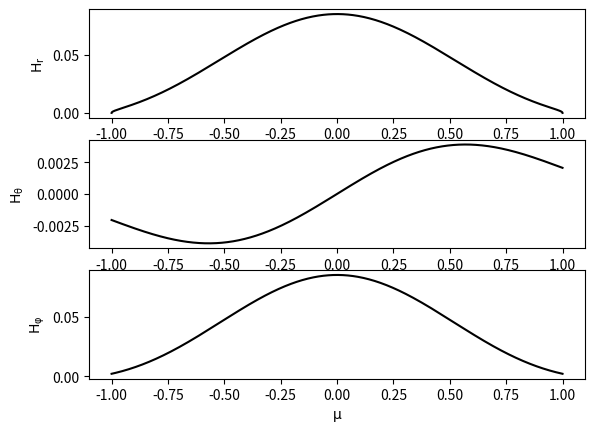

This chart was generated by the following Python code:
#!/usr/bin/env python3
#
# File: Hough.py
# [redacted]
# License: GPL-3+
# Description: Module that computes Hough functions

import numpy as np

def hough_functions(nu, l, m, npts=400, lmbd=None, extra=False, diag_only=False):
    """ Compute Hough functions
    Parameters:
    - nu:       spin factor
    - l:        degree
    - m:        azimuthal order
    - npts:     number of points
    - lmbd:     estimate of the eigenvalue
    - extra:    if True, returns extra quantities
    Return value:
    - hr, ht, hp
    - if extra, also their derivatives with respect to mu = cos theta
    """

    # enforce an even number of points
    m_size = npts // 2
    npts = m_size * 2 # (axi)symmetric

    # define the parity
    parity = (l-m) % 2

    # Calculate the interior/root points (mu_i = cos(((2i-1)Pi)/2N), where i = 1,...,N , N = total number of collocation points; see Wang et al. 2016)
    n = np.arange(m_size)
    mu = np.cos(np.pi/npts * (n+0.5))
    
    s = np.sqrt(1-mu**2)
    
    
    # define the coefficients of the differential equation for the radial Hough function (see Appendix A, Prat et al. 2019)
    denom = 1 - nu**2 * mu**2
    coeffs2 = s**2 / denom
    coeffs1 = -2 * mu * (1 - nu**2) / denom**2
    coeffs0 = nu * m * (1 + nu**2 * mu**2) / denom**2 - m**2 / (s**2 * denom)
    
    # define the parity factor
    pf = m % 2

    # Calculate the Chebyshev matrix (see Wang et al. 2016)
    full = np.zeros((m_size, m_size), dtype=float)
    d2 = np.zeros_like(full)
    d1 = np.zeros_like(full)
    d0 = np.zeros_like(full)
    if extra:
        # calculate for other parity
        d1_other = np.zeros_like(full)
        d0_other = np.zeros_like(full)
    # d0 = chebyshev polynomial T_n (/times pf) ; d1 = first derivative with respect to mu ; d2 = second derivative with respect to mu; see also Boyd (2001)
    for i in range(m_size):
        for j in range(m_size):
            j_index = 2 * j + parity # cfr. 'n' in T_n
            cij = np.cos(np.pi*j_index/npts * (npts+i+0.5))
            sij = np.sin(np.pi*j_index/npts * (npts+i+0.5))
            if pf:
                d0[i,j] = cij * s[i]
                d1[i,j] = j_index * sij - cij * mu[i] / s[i]
                d2[i,j] = (-j_index**2 * cij * s[i]**2 - j_index * sij * mu[i] * s[i] - cij) / s[i]**3
            else:
                d0[i,j] = cij
                d1[i,j] = j_index * sij / s[i]
                d2[i,j] = j_index * (mu[i] * sij - j_index * cij * s[i]) / s[i]**3
            if extra:
                j_index = 2 * j + 1 - parity
                cij = np.cos(np.pi*j_index/npts * (npts+i+0.5))
                sij = np.sin(np.pi*j_index/npts * (npts+i+0.5))
                if pf:
                    d0_other[i,j] = cij
                    d1_other[i,j] = j_index * sij / s[i]
                else:
                    d0_other[i,j] = cij * s[i]
                    d1_other[i,j] = j_index * sij - cij * mu[i] / s[i]
    # multiply derivatives with inverse of T_n (d0) -----> obtain unity matrix coeffs0 accompanying term (see Full matrix projection below)
    d0 = np.linalg.inv(d0)
    d1 = np.dot(d1,d0)
    d2 = np.dot(d2,d0)
    if extra:
        d0_other = np.linalg.inv(d0_other)
        d1_other = np.dot(d1_other,d0_other)

    # Full matrix projection into Chebyshev space of differential equation for the radial Hough function (see Appendix A, Prat et al. 2019)
    full = np.dot(np.diag(coeffs2), d2) + np.dot(np.diag(coeffs1), d1) + np.diag(coeffs0)

    # computation of eigenvalues/-functions
    (vals, vecs) = np.linalg.eig(full)

    # remove complex eigenvalues
    ind = vals.imag == 0
    vals = vals[ind].real
    vecs = vecs[:,ind].real

    ## remove positive eigenvalues
    ind = vals < 0
    vals = vals[ind]
    vecs = vecs[:,ind]

    # sort eigenvalues and locate fundamental
    ind = np.argsort(vals)
    vals = vals[ind]
    vecs = vecs[:,ind]
    
    if(diag_only):
        return vals
    
    else:
        # if estimate for eigenvalue not provided, generate automatic estimate
        if lmbd is None:
            lmbd = -l*(l+1) # eigenvalue in the non-rotating case provided as estimate
    
        ind_pos = np.argmin(np.abs(lmbd-vals)) #first occurence of smallest distance to calculated eigenvalues is returned
    
        # eigenvalue for the radial Hough function differential equation
        val = vals[ind_pos]
        # eigenfunction for the radial Hough function differential equation = radial Hough function
        hr = vecs[:, ind_pos]
    
        # normalisation of the radial Hough function (hr)
        if hr[m_size-1] < 0: # if last point is negative, switch sign
            hr *= -1
 #       hr /= np.abs(hr).max()
    
        # compute ht (latitudinal Hough function) from hr: see Appendix A (Prat et al. 2019) where Hr' denotes a derivative with respect to theta,
        # which has to be converted to a derivative with respect to mu (=cos(theta)) in order to obtain coefficients below
        coeffs1_ht = - s**2 / denom
        coeffs0_ht = - m * nu * mu / denom
        full_ht = np.dot(np.diag(coeffs1_ht), d1) + np.diag(coeffs0_ht) # projection into Chebyshev space
    
        ht = np.dot(full_ht, hr) / s
    
        # compute hp (azimuthal Hough function) from hr: see Appendix A (Prat et al. 2019), see comment above with respect to derivatives & coefficients
        coeffs1_hp = nu * mu * s**2 / denom
        coeffs0_hp = m / denom
        full_hp = np.dot(np.diag(coeffs1_hp), d1) + np.diag(coeffs0_hp) # projection into Chebyshev space
    
        hp = np.dot(full_hp, hr) / s
    
        # calculate the extra terms requested
        if extra:
            hrp = np.dot(d1, hr)
            # htp
            coeffs2_htp = -s**4 / denom
            coeffs1_htp = s**2 * (- m * nu * mu * denom + mu + mu**3 * nu**2 - 2 * mu * nu**2) / denom**2
            coeffs0_htp = m * nu * (2*mu**4 * nu**2 - mu**2 * nu**2 - 1) / denom**2
            full_htp = np.dot(np.diag(coeffs2_htp), d2) + np.dot(np.diag(coeffs1_htp), d1) + np.diag(coeffs0_htp)
            htp = np.dot(full_htp, hr) / s**3
            # hpp
            coeffs2_hpp = nu * mu * s**4 / denom
            coeffs1_hpp = s**2 * (m * denom + nu + nu**3 * mu**2 - 2 * mu**2 * nu) / denom**2
            coeffs0_hpp = m * mu * (1 - nu**2 * mu**2 + 2 * nu**2 - 2 * nu**2 * mu**2) / denom**2
            full_hpp = np.dot(np.diag(coeffs2_hpp), d2) + np.dot(np.diag(coeffs1_hpp), d1) + np.diag(coeffs0_hpp)
            hpp = np.dot(full_hpp, hr) / s**3
    
        # append the symmetric terms
        mu = np.append(mu, -mu[::-1])
        s = np.append(s, s[::-1])
        if parity:
            hr = np.append(hr, -hr[::-1],)
            ht = np.append(ht, ht[::-1])
            hp = np.append(hp, -hp[::-1])
        else:
            hr = np.append(hr, hr[::-1])
            ht = np.append(ht, -ht[::-1])
            hp = np.append(hp, hp[::-1])
    
        # calculate the extra terms requested and generate output 
        if extra:
            if parity:
                hrp = np.append(hrp, hrp[::-1])
                htp = np.append(htp, -htp[::-1])
                hpp = np.append(hpp, hpp[::-1])
            else:
                hrp = np.append(hrp, -hrp[::-1])
                htp = np.append(htp, htp[::-1])
                hpp = np.append(hpp, -hpp[::-1])
    
            return val, mu, hr, ht, hp, hrp, htp, hpp
        else:
            return val, mu, hr, ht, hp


def get_radial_Hough_function(nu,l,m,npts=200,lmbd=None):
    (lmbd, mu, hr, _, _) = hough_functions(nu,l,m,npts=npts,lmbd=lmbd)
    return lmbd, mu, hr

def get_theta_Hough_function(nu,l,m,npts=200,lmbd=None):
    (lmbd, mu, _, ht, _) = hough_functions(nu,l,m,npts=npts,lmbd=lmbd)
    return lmbd, mu, ht

def get_phi_Hough_function(nu,l,m,npts=200,lmbd=None):
    (lmbd, mu, _, _, hp) = hough_functions(nu,l,m,npts=npts,lmbd=lmbd)
    return lmbd, mu, hp


if __name__ == '__main__':
    ### A simple test to see if the code runs...
    import matplotlib.pyplot as plt
    
    kval = 0
    mval = 1
    
    lval = abs(mval) + abs(kval)
    nu = 4.15
    
    lmbd_est = -mval**2.   # Following Townsend et al. (2003)
    
    # lambda initial estimate
    # Calculate radial Hough function
    (lmbd, mu, hr, ht, hp) = hough_functions(nu, lval, mval, lmbd=lmbd_est,npts=1000)
    fig = plt.figure(1)
    ax1 = fig.add_subplot(311)
    plt.plot(mu, hr, 'k-')
    plt.ylabel(r'$\sf H_r$')
    
    ax2 = fig.add_subplot(312,sharex=ax1)
    plt.plot(mu, ht, 'k-')
    plt.ylabel(r'$\sf H_{\theta}$')
    
    ax3 = fig.add_subplot(313,sharex=ax1)
    plt.plot(mu, hp, 'k-')
    plt.ylabel(r'$\sf H_{\varphi}$')
    
    plt.xlabel(r'$\sf \mu$')
    plt.show()
    
